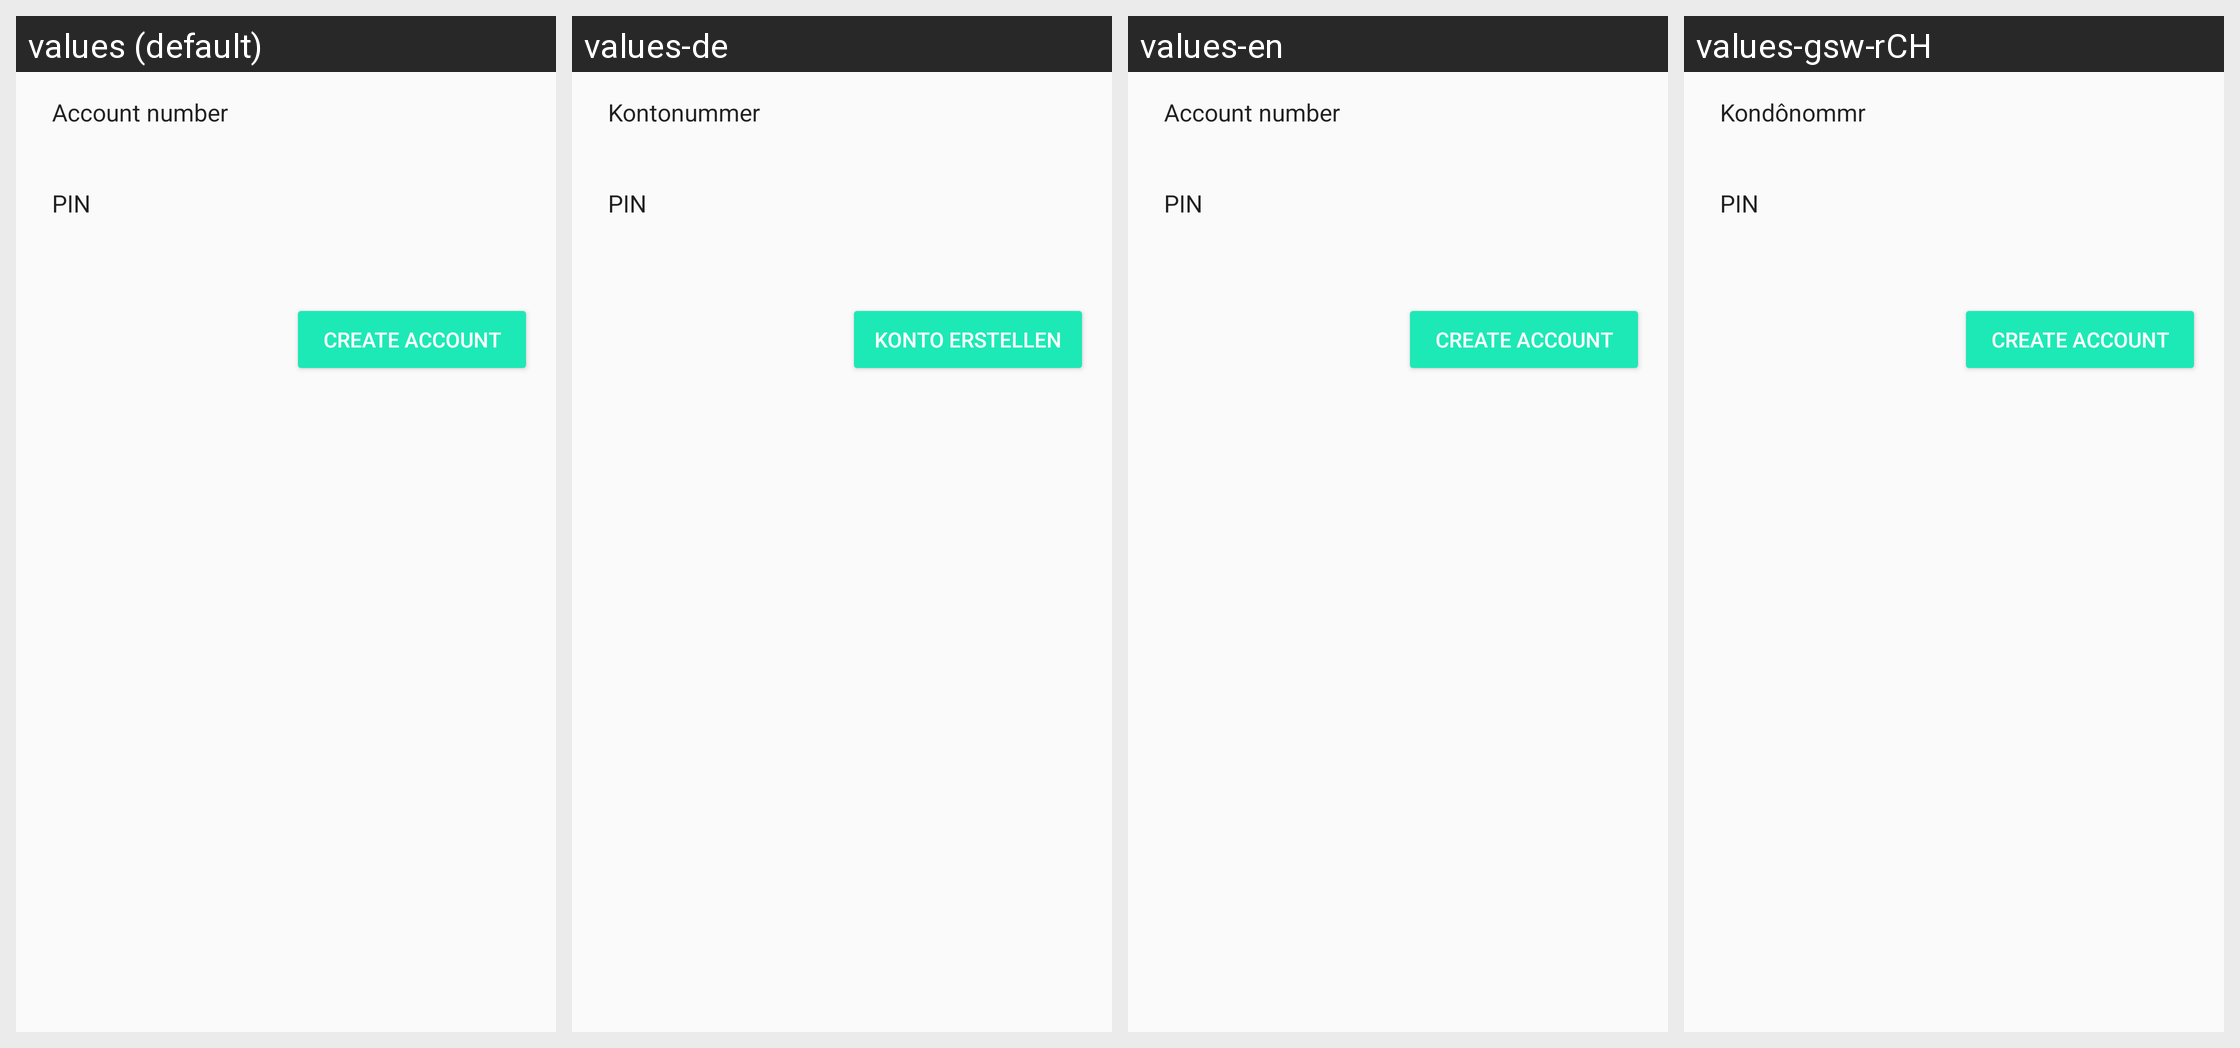

For this localized Android screen grid, give each drawn string resource with its value in every locale shown.
Android screen res/layout/content_add_prepaid_account.xml rendered under 4 locales, left to right: values (default), values-de, values-en, values-gsw-rCH. Device: Nexus 5 (rendered at 1080×1920; each locale shown at half size, 540×960, under a caption strip naming it); theme AppTheme.
Strings drawn on this screen, with the default value and each locale's value (text and hints the layout hard-codes, and strings that could not be matched under every locale, appear in the picture but are not listed):

account_number
  values: Account number
  values-de: Kontonummer
  values-en: Account number
  values-gsw-rCH: Kondônommr

pin
  values: PIN
  values-de: PIN
  values-en: PIN
  values-gsw-rCH: PIN

create_account
  values: Create account
  values-de: Konto erstellen
  values-en: Create account
  values-gsw-rCH: Create account  [not translated; the default value is used]
